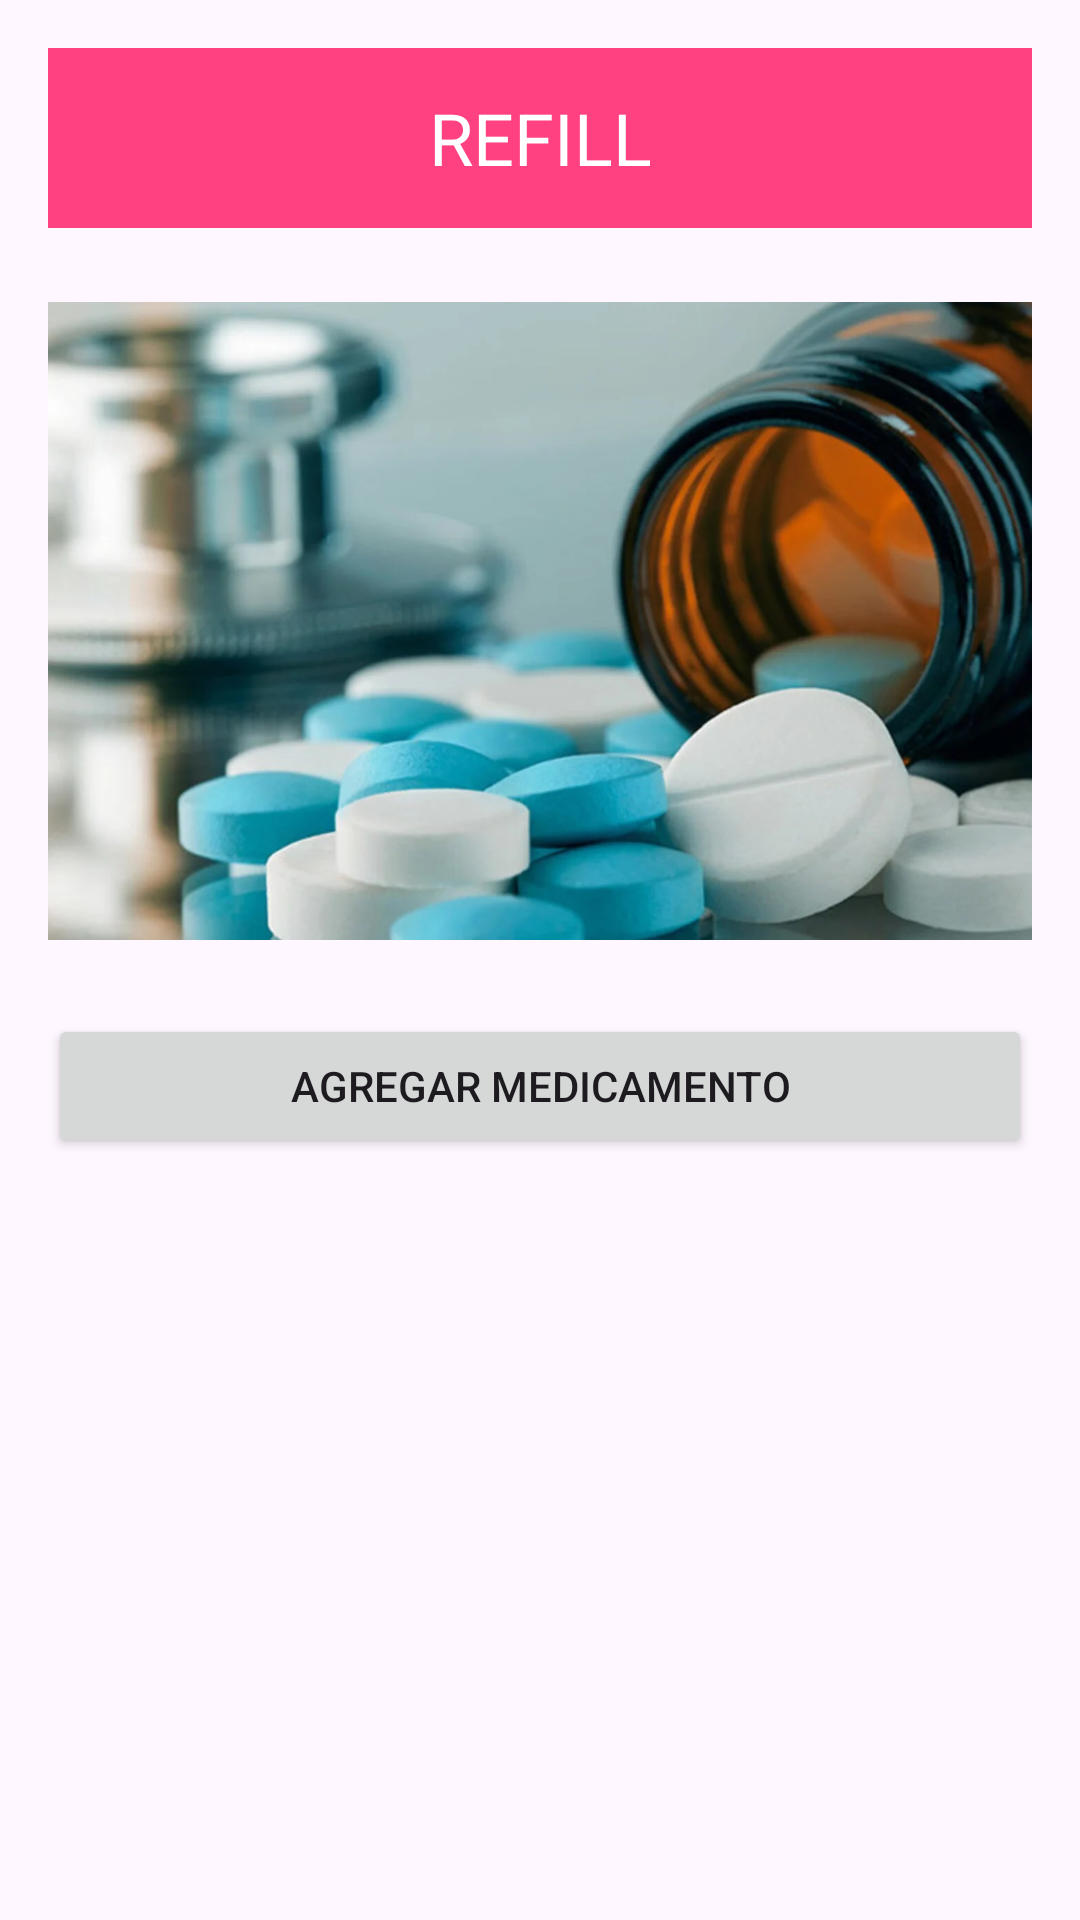

Reconstruct the res/layout file that produces this screen, plus the resources it refers to.
<!-- AndroidManifest.xml: application theme Theme.RecordatorioMedicamentos -->
<!-- res/layout/activity_refill.xml -->
<LinearLayout xmlns:android="http://schemas.android.com/apk/res/android"
    xmlns:app="http://schemas.android.com/apk/res-auto"
    xmlns:tools="http://schemas.android.com/tools"
    android:layout_width="match_parent"
    android:layout_height="match_parent"
    android:orientation="vertical"
    android:padding="16dp"
    tools:context=".RefillActivity">

    <TextView
        android:id="@+id/textView"
        android:layout_width="match_parent"
        android:layout_height="60dp"
        android:text="@string/refill"
        android:gravity="center"
        android:textSize="24sp"
        android:textColor="#FFFFFF"
        android:background="#FF4081" />

    <ImageView
        android:id="@+id/imageView"
        android:layout_width="wrap_content"
        android:layout_height="262dp"
        app:srcCompat="@drawable/medicamentos"
        android:contentDescription="@string/medicamento" />

    <Button
        android:id="@+id/buttonAdd"
        android:layout_width="match_parent"
        android:layout_height="wrap_content"
        android:text="@string/agregar_medicamento" />

    <LinearLayout
        android:id="@+id/containerMedicationList"
        android:layout_width="match_parent"
        android:layout_height="wrap_content"
        android:orientation="vertical"
        android:layout_marginTop="16dp">

    </LinearLayout>

</LinearLayout>
<!-- resources referenced by this layout -->
<resources>
  <!-- drawable medicamentos: png bitmap (drawable, 55076 bytes) -->
  <string name="agregar_medicamento">Agregar Medicamento</string>
  <string name="medicamento">Medicamento</string>
  <string name="refill">REFILL</string>
  <style name="Theme.RecordatorioMedicamentos" parent="Base.Theme.RecordatorioMedicamentos" />
  <style name="Base.Theme.RecordatorioMedicamentos" parent="Theme.Material3.DayNight.NoActionBar">
          
          
          
          <item name="windowActionBar">false</item>
          <item name="windowNoTitle">true</item>
      </style>
</resources>
